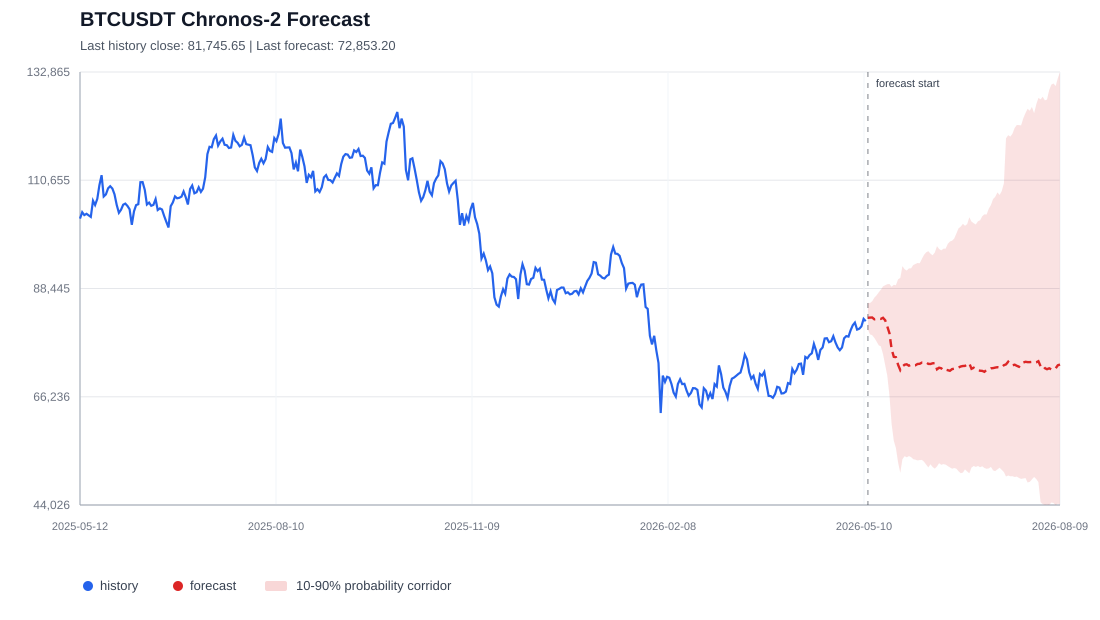

The table this chart was drawn from, first rows:
id, timestamp, target_name, predictions, 0.1, 0.5, 0.9
BTCUSDT, 2026-05-12, close, 82440, 80019, 82440, 85521
BTCUSDT, 2026-05-13, close, 82468, 79024, 82468, 85471
BTCUSDT, 2026-05-14, close, 82499, 78865, 82499, 85849
BTCUSDT, 2026-05-15, close, 82117, 78293, 82117, 86578
BTCUSDT, 2026-05-16, close, 82214, 77583, 82214, 87029
BTCUSDT, 2026-05-17, close, 82250, 76786, 82250, 87645
BTCUSDT, 2026-05-18, close, 82202, 76587, 82202, 88188
BTCUSDT, 2026-05-19, close, 82441, 74981, 82441, 88881
BTCUSDT, 2026-05-20, close, 81913, 72708, 81913, 89113
BTCUSDT, 2026-05-21, close, 80653, 70538, 80653, 89323
BTCUSDT, 2026-05-22, close, 79237, 66369, 79237, 89373
BTCUSDT, 2026-05-23, close, 76026, 60652, 76026, 88784
BTCUSDT, 2026-05-24, close, 74433, 57194, 74433, 89208
BTCUSDT, 2026-05-25, close, 74357, 55715, 74357, 89128
BTCUSDT, 2026-05-26, close, 72797, 52740, 72797, 90328
BTCUSDT, 2026-05-27, close, 71704, 50612, 71704, 90630
BTCUSDT, 2026-05-28, close, 72448, 53409, 72448, 93019
BTCUSDT, 2026-05-29, close, 72804, 54035, 72804, 92411
BTCUSDT, 2026-05-30, close, 72896, 53814, 72896, 92128
BTCUSDT, 2026-05-31, close, 72600, 54053, 72600, 92562
BTCUSDT, 2026-06-01, close, 72805, 53845, 72805, 92592
BTCUSDT, 2026-06-02, close, 72671, 53432, 72671, 93249
BTCUSDT, 2026-06-03, close, 72688, 53329, 72688, 93464
BTCUSDT, 2026-06-04, close, 72958, 53175, 72958, 93680
BTCUSDT, 2026-06-05, close, 72992, 53240, 72992, 93606
BTCUSDT, 2026-06-06, close, 73237, 53288, 73237, 94516
BTCUSDT, 2026-06-07, close, 73196, 52902, 73196, 95344
BTCUSDT, 2026-06-08, close, 73310, 52292, 73310, 95864
BTCUSDT, 2026-06-09, close, 72973, 51739, 72973, 96092
BTCUSDT, 2026-06-10, close, 72951, 52367, 72951, 95577
BTCUSDT, 2026-06-11, close, 73104, 51826, 73104, 95266
BTCUSDT, 2026-06-12, close, 73143, 51494, 73143, 95839
BTCUSDT, 2026-06-13, close, 71859, 51936, 71859, 97115
BTCUSDT, 2026-06-14, close, 72192, 52611, 72192, 96553
BTCUSDT, 2026-06-15, close, 72069, 52272, 72069, 96255
BTCUSDT, 2026-06-16, close, 71667, 52413, 71667, 96609
BTCUSDT, 2026-06-17, close, 71796, 52306, 71796, 96613
BTCUSDT, 2026-06-18, close, 71682, 52002, 71682, 97586
BTCUSDT, 2026-06-19, close, 71550, 51743, 71550, 98083
BTCUSDT, 2026-06-20, close, 71906, 51478, 71906, 98252
BTCUSDT, 2026-06-21, close, 71991, 51608, 71991, 98692
BTCUSDT, 2026-06-22, close, 72226, 51479, 72226, 99727
BTCUSDT, 2026-06-23, close, 72230, 50951, 72230, 100780
BTCUSDT, 2026-06-24, close, 72435, 50552, 72435, 101138
BTCUSDT, 2026-06-25, close, 72551, 50675, 72551, 101710
BTCUSDT, 2026-06-26, close, 72562, 51338, 72562, 101311
BTCUSDT, 2026-06-27, close, 72873, 50909, 72873, 101656
BTCUSDT, 2026-06-28, close, 73097, 50532, 73097, 103057
BTCUSDT, 2026-06-29, close, 71973, 51700, 71973, 102172
BTCUSDT, 2026-06-30, close, 72188, 52029, 72188, 101837
BTCUSDT, 2026-07-01, close, 71967, 51851, 71967, 101579
BTCUSDT, 2026-07-02, close, 71641, 52033, 71641, 102260
BTCUSDT, 2026-07-03, close, 71578, 51790, 71578, 102442
BTCUSDT, 2026-07-04, close, 71549, 51976, 71549, 103291
BTCUSDT, 2026-07-05, close, 71351, 51614, 71351, 103641
BTCUSDT, 2026-07-06, close, 71774, 51458, 71774, 103624
BTCUSDT, 2026-07-07, close, 71891, 51543, 71891, 104817
BTCUSDT, 2026-07-08, close, 72073, 51851, 72073, 105553
BTCUSDT, 2026-07-09, close, 72118, 51124, 72118, 106807
BTCUSDT, 2026-07-10, close, 72225, 50984, 72225, 107252
... 30 more rows
